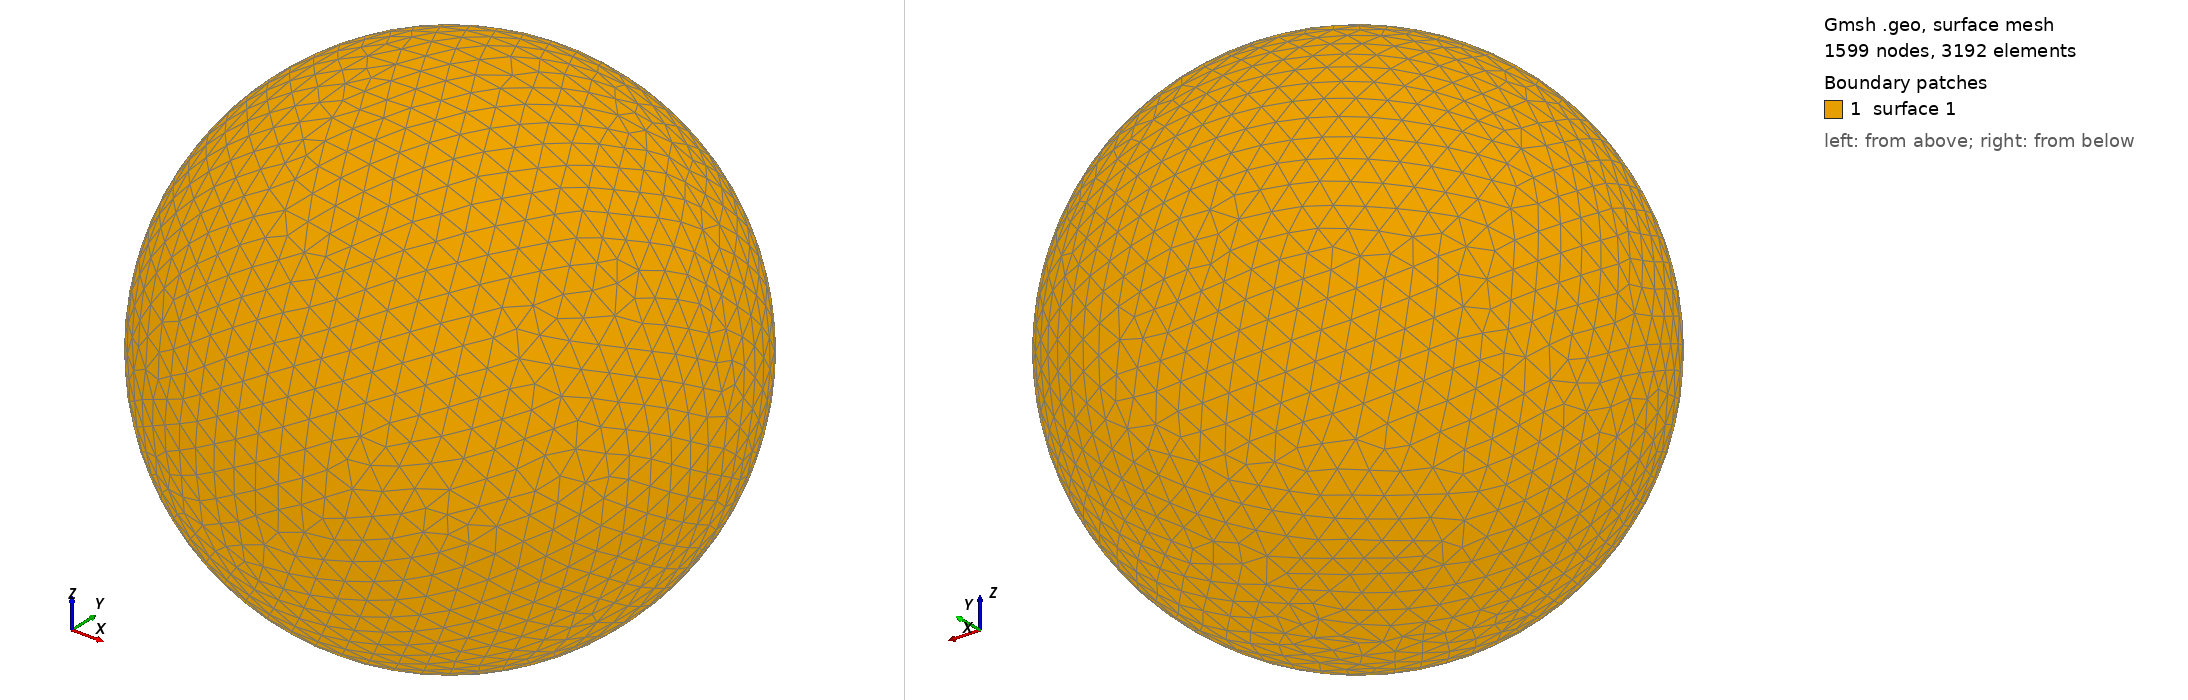

Gmsh geometry script, surface-meshed: 1599 nodes, 3192 surface elements. Boundary patches (legend numbers): 1 surface 1. Left view from above one corner, right view from below the opposite corner. The script declares no physical surfaces, so the legend lists its geometric surfaces. The drawing asked Gmsh for element sizes between 1% and 20% of the model's largest extent; the script's own settings can give other sizes.

=== shot1677.geo (drawn) ===
SetFactory("OpenCASCADE");
Point(1) = {0,0,0,0};
Sphere(1) = {0,0,0,0.07084000};
MeshSize{ PointsOf{ Surface{:}; } } = 0.007084000;
Mesh.ElementOrder=1;
Mesh.Format=39;
